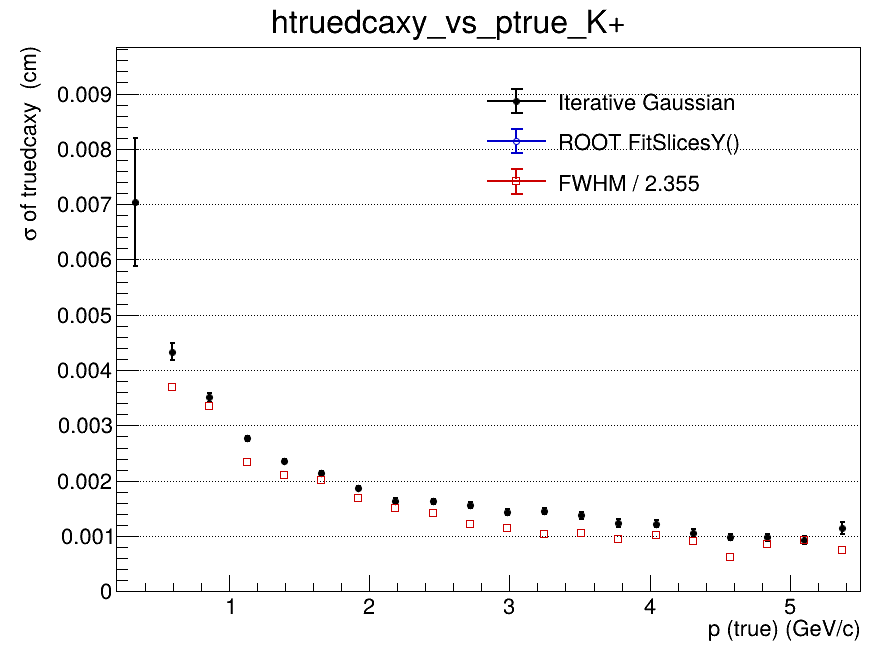

The data file committed next to this chart (first rows):
x_low, x_high, x_center, entries, iterative_mean, iterative_mean_error, iterative_sigma, iterative_sigma_error, iterative_chi2_ndf, iterative_iterations, iterative_fit_status, fitslicesy_sigma, fitslicesy_sigma_error, fwhm, fwhm_sigma
0.2, 0.465, 0.3325, 1670, 0.001912, 0.0007672, 0.007038, 0.001162, 1.096, 2, 0, 0, 0, nan, nan
0.465, 0.73, 0.5975, 6601, -6.34746959784e-05, 8.81877049607e-05, 0.004336, 0.0001462, 1.062, 2, 0, 0, 0, 0.008679, 0.003686
0.73, 0.995, 0.8625, 7846, -0.0002406, 5.59282973052e-05, 0.003506, 7.54456317557e-05, 0.9412, 2, 0, 0, 0, 0.007883, 0.003348
0.995, 1.26, 1.128, 6502, -0.000278, 4.14770788019e-05, 0.002768, 4.44467318228e-05, 1.235, 2, 0, 0, 0, 0.00552, 0.002344
1.26, 1.525, 1.393, 5060, -0.0003768, 3.8510266594e-05, 0.002358, 3.9140287953e-05, 0.7604, 3, 0, 0, 0, 0.004968, 0.00211
1.525, 1.79, 1.658, 3847, -0.0003126, 4.00833203684e-05, 0.002133, 4.13711857315e-05, 1.263, 4, 0, 0, 0, 0.004738, 0.002012
1.79, 2.055, 1.923, 2848, -0.0002459, 4.13409100552e-05, 0.001867, 4.26222147285e-05, 1.84, 4, 0, 0, 0, 0.003973, 0.001687
2.055, 2.32, 2.188, 2161, -0.0002141, 4.25123602499e-05, 0.001641, 4.38242106084e-05, 0.982, 4, 0, 0, 0, 0.003533, 0.0015
2.32, 2.585, 2.453, 1728, -0.0002551, 4.67613461625e-05, 0.001629, 4.84295348245e-05, 0.948, 4, 0, 0, 0, 0.00333, 0.001414
2.585, 2.85, 2.718, 1240, -0.000211, 5.31739592401e-05, 0.001558, 5.389034473e-05, 0.6804, 4, 0, 0, 0, 0.002886, 0.001226
2.85, 3.115, 2.983, 1032, -0.000134, 5.37615496252e-05, 0.001433, 5.40501354933e-05, 1.131, 4, 0, 0, 0, 0.002712, 0.001152
3.115, 3.38, 3.248, 877, -0.0002673, 5.73425322483e-05, 0.00146, 5.2990215249e-05, 0.8138, 3, 0, 0, 0, 0.002427, 0.001031
3.38, 3.645, 3.513, 680, -0.0002199, 6.29881954595e-05, 0.001376, 6.36930308904e-05, 0.9676, 3, 0, 0, 0, 0.002493, 0.001059
3.645, 3.91, 3.778, 583, -0.0001569, 6.14743917131e-05, 0.001236, 6.52563846438e-05, 0.865, 3, 0, 0, 0, 0.002231, 0.0009473
3.91, 4.175, 4.043, 488, -0.0001897, 6.7882042871e-05, 0.001226, 6.88049481996e-05, 0.738, 10, 0, 0, 0, 0.0024, 0.001019
4.175, 4.44, 4.308, 375, -0.0001205, 6.68557590962e-05, 0.001059, 7.0613253109e-05, 1.101, 4, 0, 0, 0, 0.002141, 0.0009092
4.44, 4.705, 4.573, 350, -5.03066172378e-05, 6.99639230834e-05, 0.000987, 5.69576157263e-05, 2.549, 4, 0, 0, 0, 0.001472, 0.000625
4.705, 4.97, 4.838, 278, -3.41439579898e-05, 7.47775346797e-05, 0.0009794, 6.5927804723e-05, 0.9149, 3, 0, 0, 0, 0.002017, 0.0008564
4.97, 5.235, 5.103, 258, 8.28240354461e-05, 7.52374135105e-05, 0.0009299, 7.23038037576e-05, 0.6075, 10, 0, 0, 0, 0.002181, 0.0009263
5.235, 5.5, 5.368, 214, -0.0001213, 9.53682274103e-05, 0.001142, 0.0001046, 1.115, 3, 0, 0, 0, 0.00175, 0.0007432
